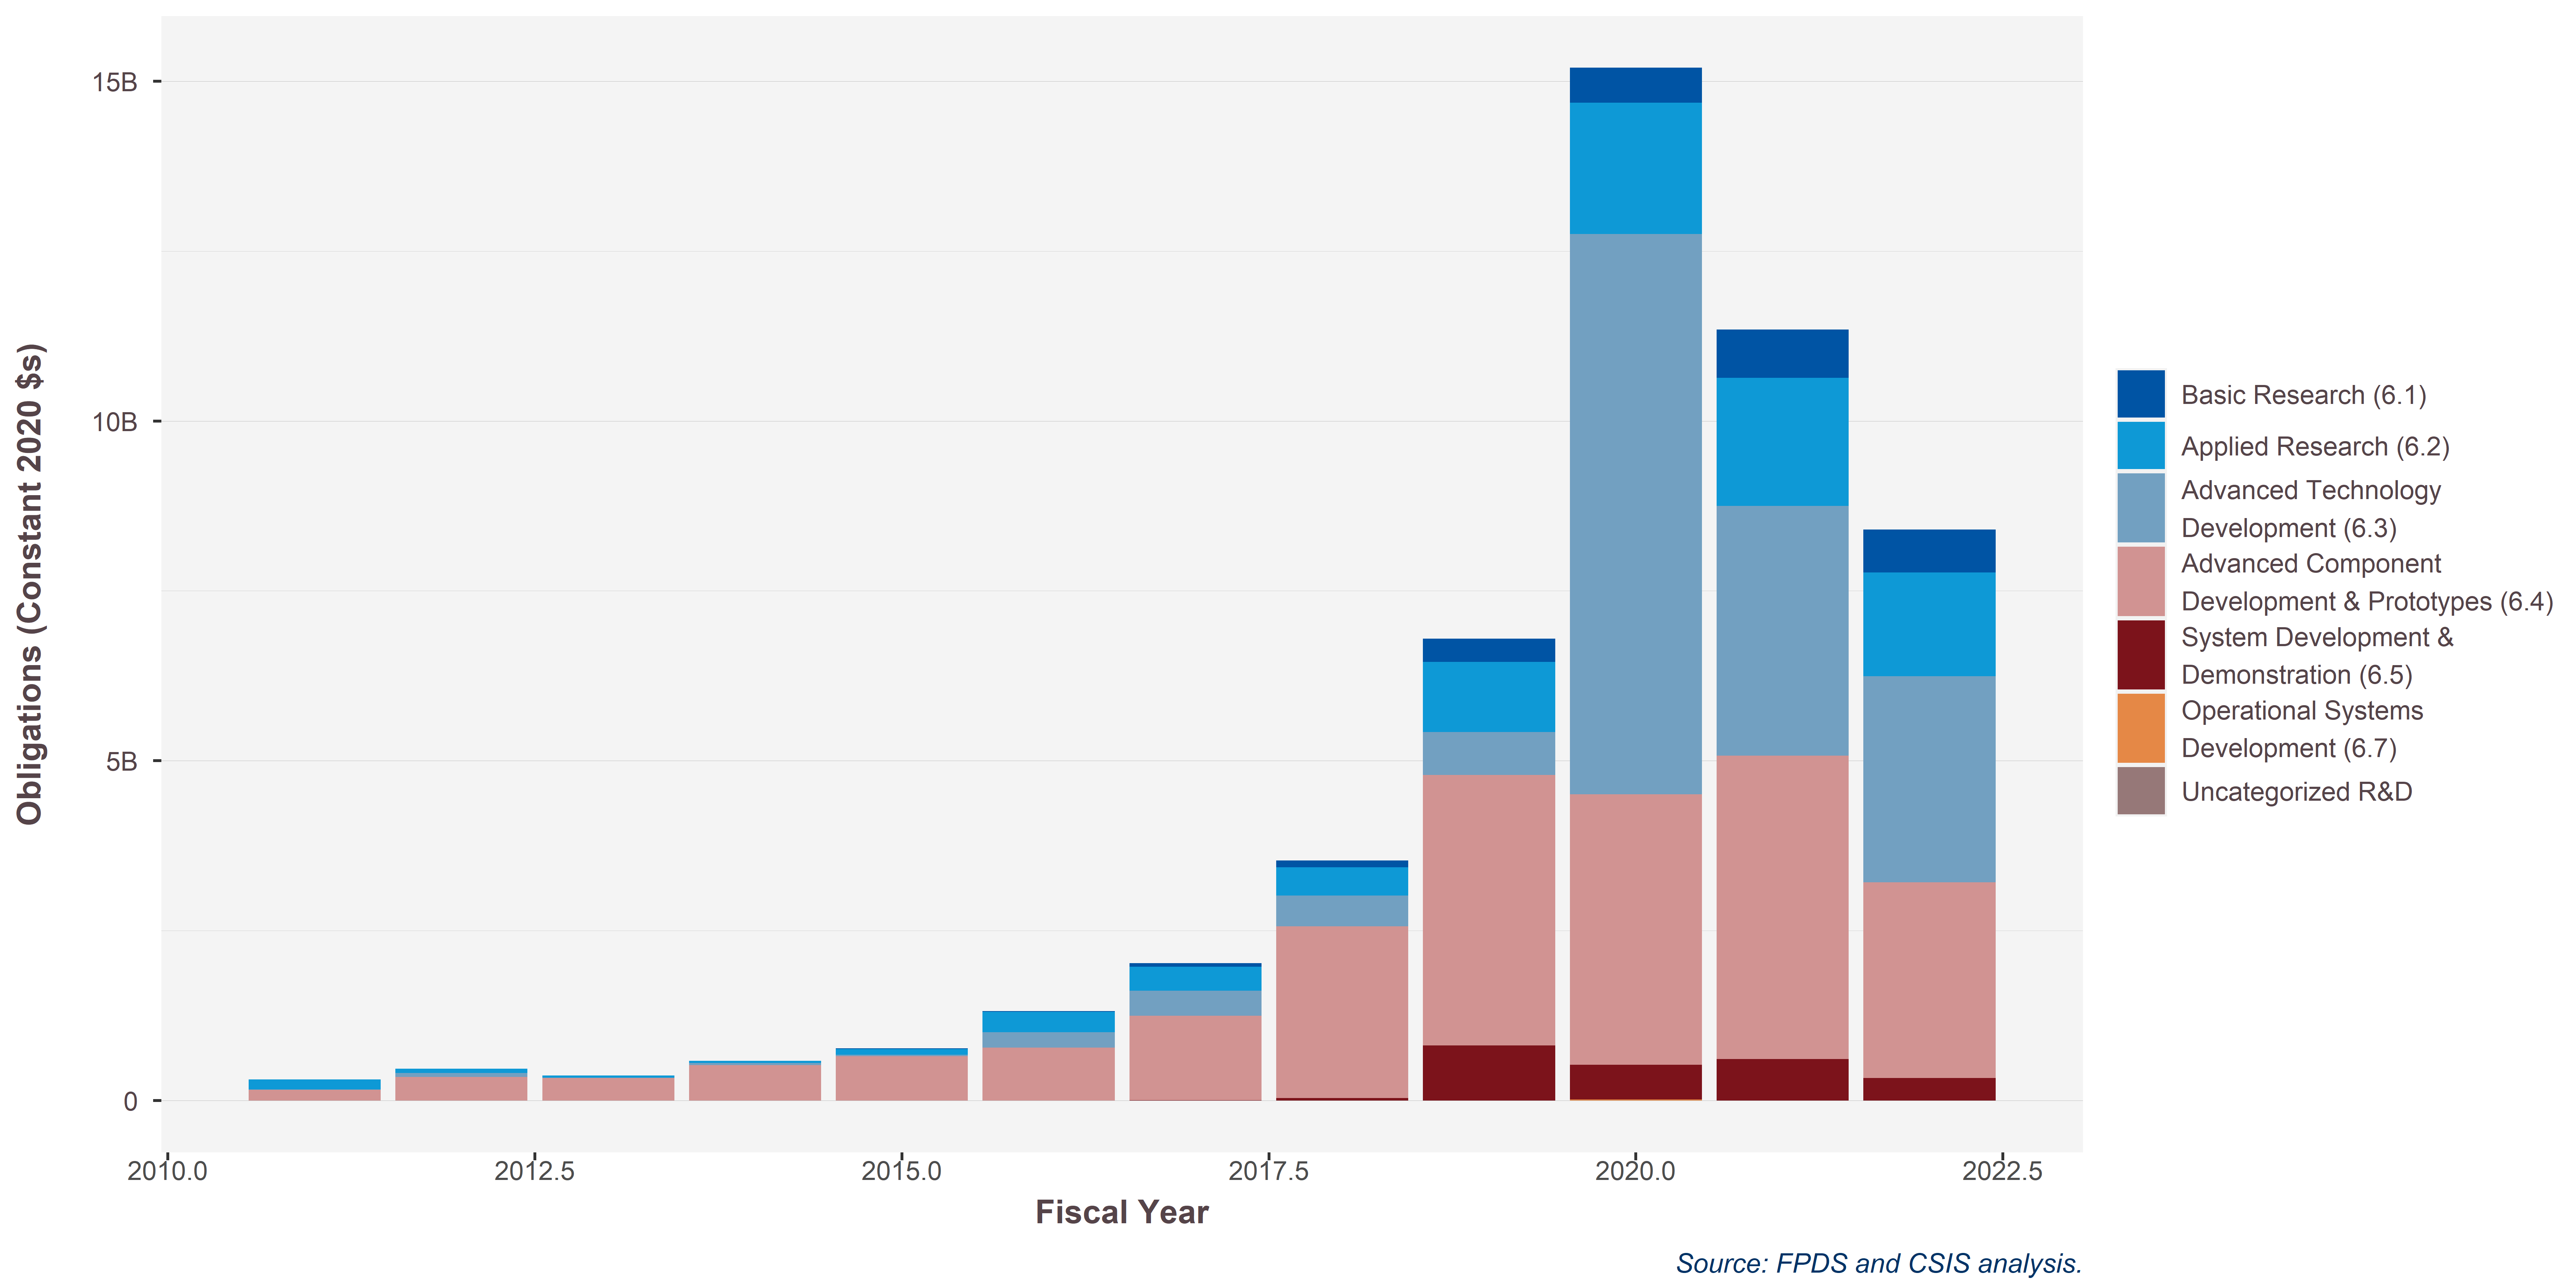

Values plotted in this chart, from the file beside it:
ProductServiceOrRnDarea, 2011, 2012, 2013, 2014, 2015, 2016, 2017, 2018, 2019, 2020, 2021, 2022
Basic Research (6.1), NA, NA, 0, NA, 12282750, 9740514, 50172730, 98360341, 338976102, 513073273, 709075131, 630340541
Applied Research (6.2), 149618481, 63658878, 32635169, 31425118, 82318415, 297708440, 353684014, 414037984, 1033165502, 1932236993, 1882828517, 1527373882
Advanced Technology?Development (6.3), 4470122, 57303584, 4937888, 30928954, 21912044, 230216206, 367444595, 455880956, 630709449, 8244165243, 3674693282, 3029294327
Advanced Component?Development & Prototy…, 159691809, 346137430, 332089778, 524128778, 654242511, 776401252, 1244316218, 2527462580, 3981841615, 3979743698, 4463494874, 2880101679
System Development &?Demonstration (6.5), 441391, 1586425, 2483598, 855077, 1530582, 1978555, 2707392, 32483100, 810216106, 510573543, 612503206, 333894966
Operational Systems?Development (6.7), 0, 0, 0, 0, NA, NA, 2051816, 3704122, 434855, 16294686, 400529, 649970
Uncategorized R&D, NA, 0, 0, NA, NA, NA, NA, NA, NA, NA, NA, NA
